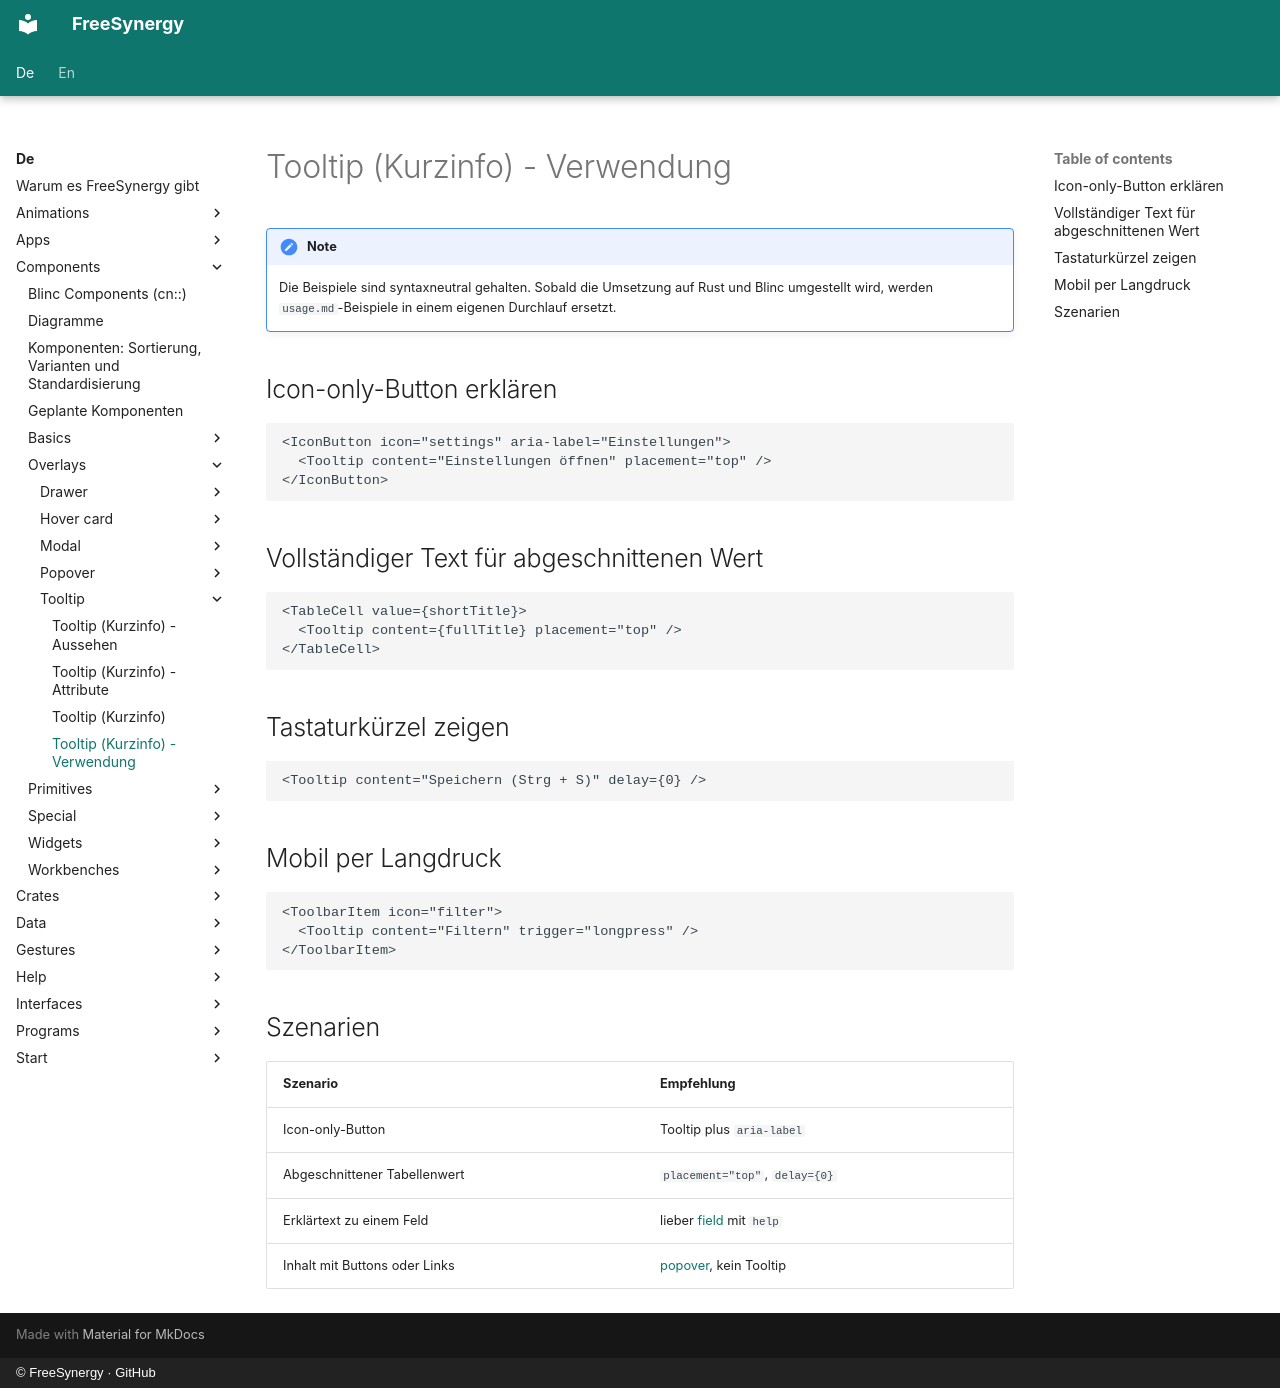

repository: FreeSynergy/fs-documentation · page: de/components/overlays/tooltip/usage/index.html · generator: mkdocs · copyright: © FreeSynergy · GitHub

# Tooltip (Kurzinfo) - Verwendung

!!! note
    Die Beispiele sind syntaxneutral gehalten. Sobald die Umsetzung auf Rust und
    Blinc umgestellt wird, werden `usage.md`-Beispiele in einem eigenen Durchlauf
    ersetzt.

## Icon-only-Button erklären

```jsx
<IconButton icon="settings" aria-label="Einstellungen">
  <Tooltip content="Einstellungen öffnen" placement="top" />
</IconButton>
```

## Vollständiger Text für abgeschnittenen Wert

```jsx
<TableCell value={shortTitle}>
  <Tooltip content={fullTitle} placement="top" />
</TableCell>
```

## Tastaturkürzel zeigen

```jsx
<Tooltip content="Speichern (Strg + S)" delay={0} />
```

## Mobil per Langdruck

```jsx
<ToolbarItem icon="filter">
  <Tooltip content="Filtern" trigger="longpress" />
</ToolbarItem>
```

## Szenarien

| Szenario | Empfehlung |
|----------|------------|
| Icon-only-Button | Tooltip plus `aria-label` |
| Abgeschnittener Tabellenwert | `placement="top"`, `delay={0}` |
| Erklärtext zu einem Feld | lieber [field](../../fields/field/) mit `help` |
| Inhalt mit Buttons oder Links | [popover](../popover/), kein Tooltip |
